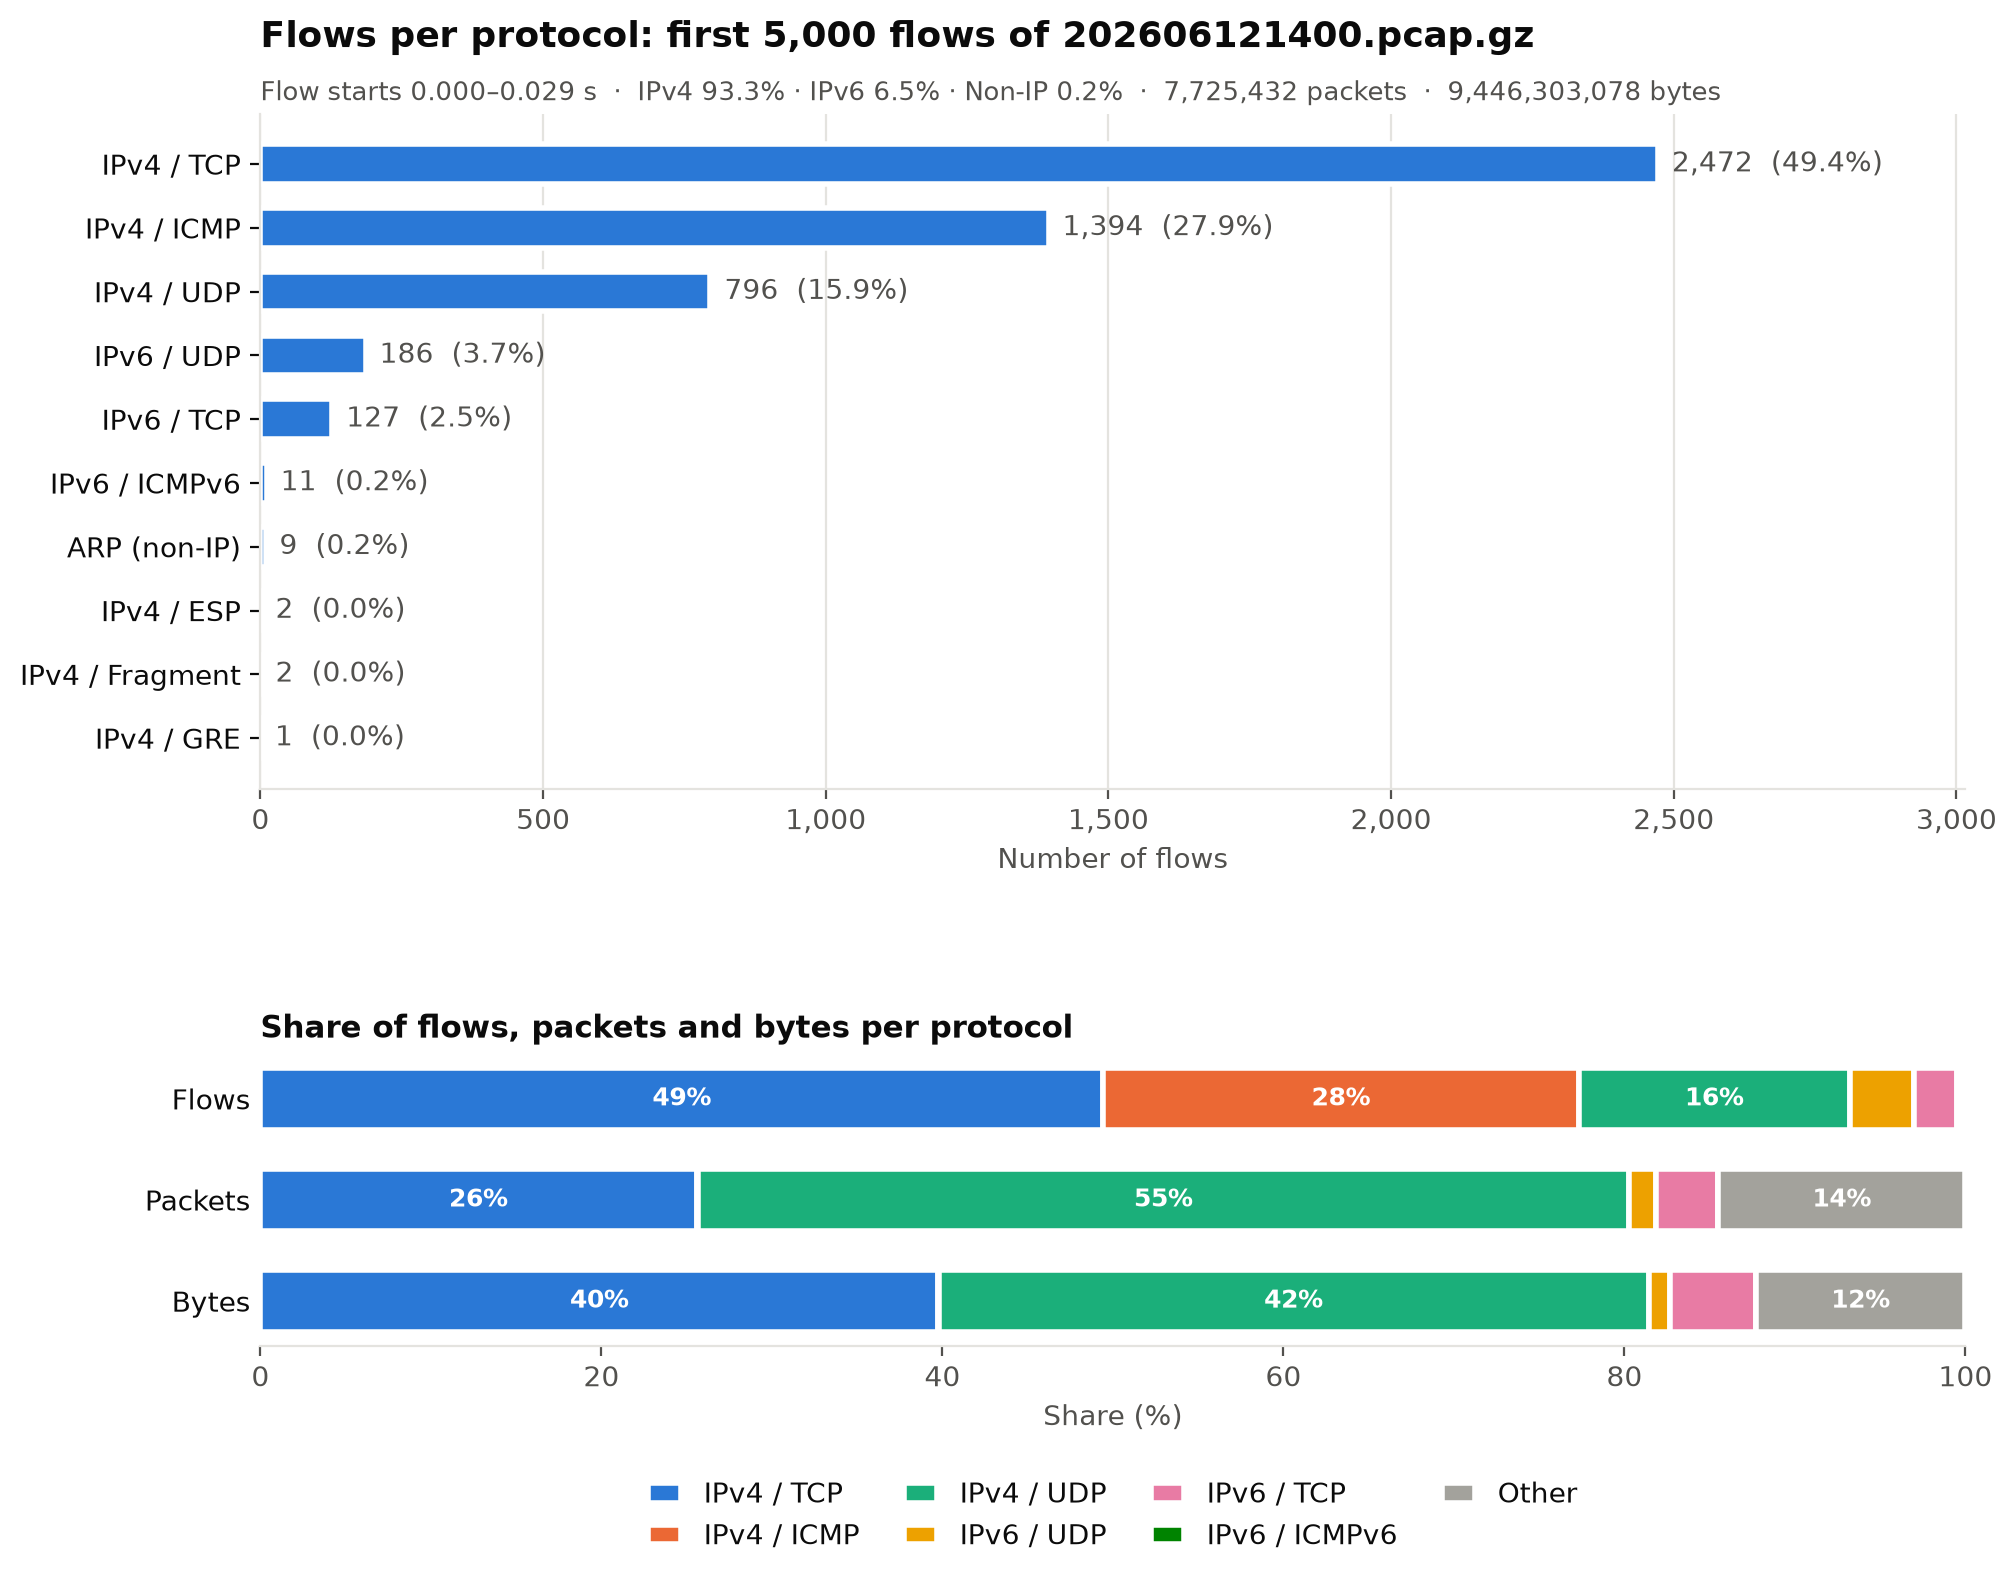

The file beside this chart, header and first rows:
Network, Protocol, Address A, Port A, Address B, Port B, Packets, Bytes, Stream ID, Packets A → B, Bytes A → B, Packets B → A, Bytes B → A, Rel Start, Duration, Bits/s A → B, Bits/s B → A
IPv4, UDP, 163.57.156.28, 62266, 172.222.155.209, 443, 416, 374013, 0, 416, 374013, 0, 0, 0.000000, 56.87, 52611, 0
IPv4, UDP, 202.247.81.118, 65429, 57.142.213.196, 443, 12, 2815, 1, 6, 2083, 6, 732, 0.000001, 0.1651, 100937, 35471
IPv4, UDP, 133.220.253.62, 64108, 170.242.184.213, 8801, 137, 11708, 2, 137, 11708, 0, 0, 0.000003, 59.36, 1577, 0
IPv4, TCP, 212.169.150.166, 57870, 133.220.184.252, 114, 1, 66, 0, 1, 66, 0, 0, 0.000004, 0.000000, , 
IPv4, UDP, 133.220.253.62, 51861, 170.242.184.213, 8801, 2507, 670313, 3, 2507, 670313, 0, 0, 0.000005, 60, 89375, 0
IPv4, TCP, 212.169.150.156, 43991, 163.57.0.199, 12601, 1, 66, 1, 1, 66, 0, 0, 0.000005, 0.000000, , 
IPv4, UDP, 57.142.213.195, 443, 150.95.174.126, 58227, 57259, 70357350, 4, 55529, 70056490, 1730, 300860, 0.000006, 58.54, 9574406, 41117
IPv4, ESP, 150.95.113.124, , 210.64.240.43, , 788875, 798705118, , 788859, 798695486, 16, 9632, 0.000009, 60, 106492869, 1284
IPv6, UDP, 2a03:2180:f3e7:798b:7d11:36cd:f7d8:e0c2, 40007, 2001:87ff:c293:fde1:8144:5efd:297c:4ce5, 61858, 6461, 5305250, 5, 3223, 2600408, 3238, 2704842, 0.000012, 39.8, 522632, 543621
IPv4, UDP, 34.10.108.196, 443, 202.247.81.113, 57013, 76, 8373, 6, 37, 3009, 39, 5364, 0.000012, 30.63, 785, 1400
IPv4, TCP, 66.249.61.142, 57457, 150.95.117.236, 443, 60, 31043, 2, 47, 3102, 13, 27941, 0.000014, 4.428, 5604, 50482
IPv4, TCP, 104.11.243.185, 80, 163.57.59.33, 50083, 5, 8088, 3, 5, 8088, 0, 0, 0.000015, 28.81, 2245, 0
IPv4, ICMP, 133.202.1.160, , 43.14.167.237, , 5, 350, , 5, 350, 0, 0, 0.000020, 52.12, 53, 0
IPv4, TCP, 202.247.81.121, 52918, 17.9.139.120, 443, 29, 14171, 4, 13, 5494, 16, 8677, 0.000021, 31.42, 1398, 2209
IPv4, TCP, 202.247.81.96, 54922, 59.210.6.120, 443, 14, 3156, 5, 6, 2324, 8, 832, 0.000023, 30.53, 609, 218
IPv4, TCP, 163.57.176.255, 59240, 141.18.198.60, 443, 15, 2531, 6, 9, 910, 6, 1621, 0.000025, 30.77, 236, 421
IPv4, UDP, 142.253.20.89, 443, 202.247.81.113, 65105, 117, 8325, 7, 57, 4033, 60, 4292, 0.000030, 59.04, 546, 581
IPv4, UDP, 142.252.153.157, 443, 202.247.81.113, 60140, 118, 8339, 8, 58, 4051, 60, 4288, 0.000032, 59.48, 544, 576
IPv4, TCP, 23.9.35.186, 443, 150.95.25.178, 59912, 10536, 32012514, 7, 6180, 31718501, 4356, 294013, 0.000041, 58.43, 4342770, 40255
IPv4, TCP, 142.252.151.136, 443, 202.247.81.121, 48604, 163, 172417, 8, 83, 135427, 80, 36990, 0.000049, 6.145, 176303, 48154
IPv4, UDP, 57.142.212.152, 3478, 150.95.202.203, 50696, 10911, 9350265, 9, 5410, 4742117, 5501, 4608148, 0.000057, 57.49, 659895, 641253
IPv4, TCP, 212.169.150.174, 57279, 131.240.146.142, 49789, 1, 66, 9, 1, 66, 0, 0, 0.000059, 0.000000, , 
IPv4, ICMP, 207.204.42.127, , 163.57.60.131, , 1, 60, , 1, 60, 0, 0, 0.000066, 0.000000, , 
IPv4, TCP, 177.237.251.27, 43417, 203.77.127.77, 22, 23, 4535, 10, 12, 2042, 11, 2493, 0.000069, 2.637, 6194, 7563
IPv4, TCP, 3.96.46.48, 443, 202.247.81.123, 64901, 36177, 75479125, 11, 31615, 75150282, 4562, 328843, 0.000073, 60, 10020066, 43845
IPv4, TCP, 212.169.150.159, 42755, 150.95.103.98, 12260, 1, 66, 12, 1, 66, 0, 0, 0.000082, 0.000000, , 
IPv4, TCP, 151.233.206.175, 443, 202.247.81.96, 58448, 91, 270244, 13, 91, 270244, 0, 0, 0.000082, 46.35, 46644, 0
IPv4, TCP, 216.139.233.163, 21833, 150.95.117.79, 2001, 1, 58, 14, 1, 58, 0, 0, 0.000083, 0.000000, , 
IPv4, TCP, 202.247.81.119, 53358, 142.253.20.225, 443, 55, 89139, 15, 16, 984, 39, 88155, 0.000083, 45.1, 174, 15636
IPv4, TCP, 133.220.162.142, 52745, 142.253.20.228, 443, 36, 32226, 16, 36, 32226, 0, 0, 0.000090, 3.146, 81936, 0
IPv6, UDP, 2404:8e83:bdf4:3811:c1fa:303e:e9df:efdf, 443, 2001:87ff:c094:aa1b:84bb:f296:63df:a69c, 56760, 7, 680, 10, 7, 680, 0, 0, 0.000095, 0.541, 10055, 0
IPv4, TCP, 108.78.144.234, 993, 203.77.119.70, 51481, 30, 2301, 17, 19, 1460, 11, 841, 0.000096, 33.12, 352, 203
IPv4, TCP, 133.220.164.92, 51399, 170.242.185.220, 443, 803, 60585, 18, 803, 60585, 0, 0, 0.000096, 59.99, 8079, 0
IPv4, TCP, 45.157.0.100, 57115, 150.95.233.150, 3389, 1, 54, 19, 1, 54, 0, 0, 0.000111, 0.000000, , 
IPv4, TCP, 146.122.159.97, 26200, 131.241.117.95, 12562, 1, 58, 20, 1, 58, 0, 0, 0.000118, 0.000000, , 
IPv4, ICMP, 124.194.173.21, , 203.77.105.175, , 1, 60, , 1, 60, 0, 0, 0.000123, 0.000000, , 
IPv4, TCP, 43.95.1.46, 443, 150.95.27.94, 51850, 1659, 305661, 21, 986, 258102, 673, 47559, 0.000126, 59.99, 34416, 6341
IPv4, TCP, 85.192.105.50, 37291, 150.95.134.120, 12260, 1, 66, 22, 1, 66, 0, 0, 0.000132, 0.000000, , 
IPv4, TCP, 114.133.72.125, 60196, 150.95.116.77, 443, 46579, 74310997, 23, 12311, 3330794, 34268, 70980203, 0.000135, 59.96, 444434, 9471036
IPv4, TCP, 150.95.119.128, 443, 157.76.238.30, 45895, 5354, 11106882, 24, 3308, 10990454, 2046, 116428, 0.000138, 60, 1465490, 15524
IPv4, TCP, 150.230.53.253, 443, 157.45.129.83, 22028, 2, 1735, 25, 2, 1735, 0, 0, 0.000143, 0.009456, 1467851, 0
IPv4, ICMP, 78.132.71.39, , 203.77.105.175, , 1, 60, , 1, 60, 0, 0, 0.000169, 0.000000, , 
IPv4, TCP, 209.61.87.195, 57240, 150.95.49.72, 11434, 1, 54, 26, 1, 54, 0, 0, 0.000172, 0.000000, , 
IPv6, TCP, 2402:c53c:f872:7ffc:1:f700:f03b:2f35, 17678, 2001:87ff:c293:12d:3e01:f6c3:1600:102, 57061, 154292, 237587687, 27, 63170, 5432620, 91122, 232155067, 0.000181, 43.98, 988203, 42229434
IPv4, TCP, 85.43.183.53, 38585, 203.77.76.195, 5432, 1, 54, 28, 1, 54, 0, 0, 0.000191, 0.000000, , 
IPv4, TCP, 172.63.128.249, 443, 202.247.81.60, 23582, 15470, 32959588, 29, 5287, 32312014, 10183, 647574, 0.000195, 48.11, 5373042, 107682
IPv4, ICMP, 23.198.122.217, , 163.57.127.74, , 1, 78, , 1, 78, 0, 0, 0.000196, 0.000000, , 
IPv4, TCP, 5.132.179.94, 40000, 150.95.48.205, 8674, 1, 54, 30, 1, 54, 0, 0, 0.000205, 0.000000, , 
IPv6, TCP, 2001:87fc:3b5b:b822:1e19:c93e:ffdc:913b, 42718, 2404:8e83:bdf4:381a:c001:c8c1:f9c3:6038, 443, 3, 258, 31, 3, 258, 0, 0, 0.000206, 0.01161, 177793, 0
IPv4, TCP, 202.247.85.148, 61275, 206.198.173.49, 80, 857, 69747, 32, 857, 69747, 0, 0, 0.000208, 46.48, 12005, 0
IPv4, UDP, 52.243.59.4, 3478, 202.247.81.120, 59140, 7162, 3520221, 11, 5873, 3362558, 1289, 157663, 0.000213, 60, 448371, 21023
IPv4, UDP, 2.248.20.49, 29356, 150.95.24.152, 52075, 2954, 362576, 12, 1031, 112716, 1923, 249860, 0.000218, 59.7, 15103, 33481
IPv4, UDP, 172.30.191.116, 443, 131.241.250.187, 19748, 4269, 4803955, 13, 4269, 4803955, 0, 0, 0.000225, 59.99, 640615, 0
IPv4, UDP, 142.253.23.5, 443, 202.247.81.113, 53879, 116, 8214, 14, 57, 4002, 59, 4212, 0.000227, 59.48, 538, 566
IPv4, UDP, 157.45.81.62, 60230, 49.150.203.48, 40620, 18950, 17564544, 15, 9092, 8602051, 9858, 8962493, 0.000228, 59.95, 1147952, 1196054
IPv4, ICMP, 203.77.105.175, , 185.110.242.18, , 1, 60, , 1, 60, 0, 0, 0.000231, 0.000000, , 
IPv4, ICMP, 203.77.105.175, , 177.95.126.10, , 1, 60, , 1, 60, 0, 0, 0.000232, 0.000000, , 
IPv4, ICMP, 203.77.105.175, , 213.152.219.113, , 1, 60, , 1, 60, 0, 0, 0.000234, 0.000000, , 
IPv6, TCP, 2001:87fc:3b5b:b822:1e19:c93e:ffdc:912f, 47096, 2404:8e83:bdf5:ee1c:cfff:f803:f9fb:3f37, 443, 1, 86, 33, 1, 86, 0, 0, 0.000247, 0.000000, , 
IPv4, UDP, 8.177.129.79, 53, 202.247.81.209, 59565, 1, 156, 16, 1, 156, 0, 0, 0.000248, 0.000000, , 
... 4,940 more rows
